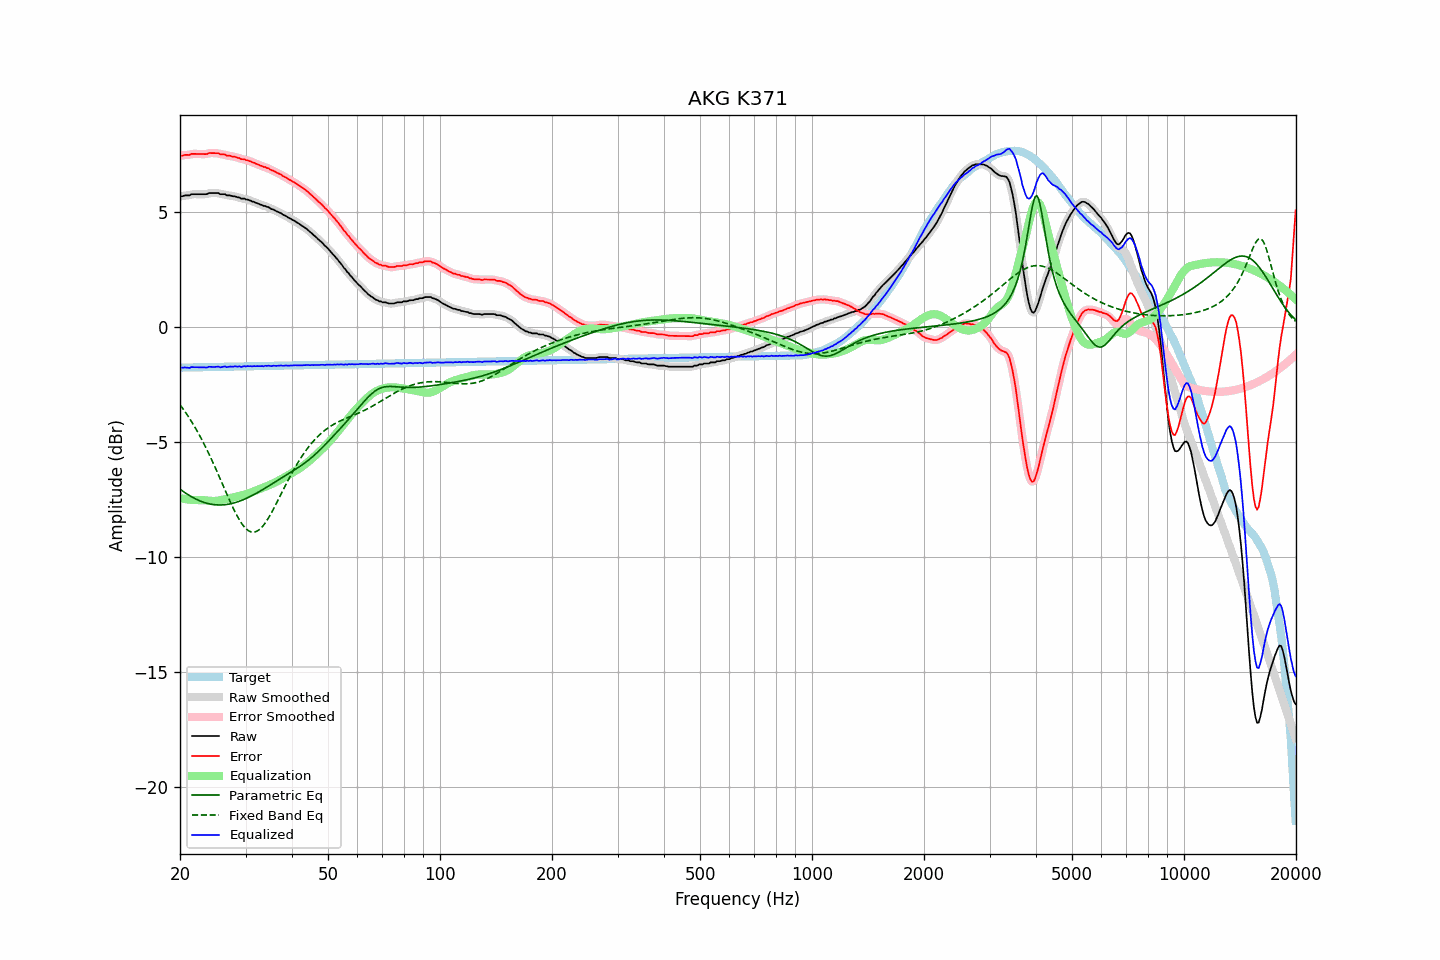

The data file committed next to this chart (first rows):
frequency, raw, error, smoothed, error_smoothed, equalization, parametric_eq, fixed_band_eq, equalized_raw, equalized_smoothed, target
20.00, 5.68, 7.44, 5.67, 7.44, -7.43, -7.05, -3.38, -1.76, -1.76, -1.77
20.20, 5.69, 7.45, 5.69, 7.45, -7.45, -7.10, -3.47, -1.76, -1.76, -1.76
20.40, 5.70, 7.46, 5.70, 7.47, -7.46, -7.15, -3.57, -1.77, -1.76, -1.76
20.61, 5.72, 7.49, 5.72, 7.48, -7.48, -7.20, -3.67, -1.75, -1.76, -1.76
20.81, 5.73, 7.49, 5.72, 7.48, -7.49, -7.24, -3.77, -1.76, -1.77, -1.76
21.02, 5.73, 7.48, 5.73, 7.49, -7.50, -7.29, -3.87, -1.77, -1.77, -1.76
21.23, 5.73, 7.48, 5.74, 7.50, -7.51, -7.33, -3.98, -1.78, -1.76, -1.76
21.44, 5.78, 7.53, 5.76, 7.51, -7.51, -7.37, -4.09, -1.74, -1.75, -1.76
21.66, 5.78, 7.53, 5.77, 7.53, -7.52, -7.41, -4.20, -1.74, -1.75, -1.75
21.87, 5.78, 7.53, 5.78, 7.53, -7.52, -7.45, -4.32, -1.75, -1.74, -1.75
22.09, 5.78, 7.53, 5.78, 7.53, -7.52, -7.48, -4.44, -1.75, -1.75, -1.75
22.31, 5.78, 7.53, 5.78, 7.53, -7.52, -7.52, -4.56, -1.75, -1.75, -1.75
22.54, 5.78, 7.52, 5.78, 7.52, -7.52, -7.55, -4.69, -1.75, -1.75, -1.75
22.76, 5.78, 7.52, 5.78, 7.52, -7.52, -7.58, -4.82, -1.75, -1.75, -1.75
22.99, 5.78, 7.52, 5.77, 7.52, -7.53, -7.60, -4.95, -1.75, -1.75, -1.75
23.22, 5.78, 7.52, 5.77, 7.52, -7.53, -7.63, -5.09, -1.75, -1.76, -1.74
23.45, 5.78, 7.52, 5.78, 7.52, -7.53, -7.65, -5.23, -1.76, -1.75, -1.74
23.69, 5.79, 7.53, 5.80, 7.54, -7.54, -7.67, -5.37, -1.76, -1.75, -1.74
23.92, 5.83, 7.57, 5.81, 7.55, -7.55, -7.68, -5.51, -1.72, -1.74, -1.74
24.16, 5.83, 7.56, 5.82, 7.56, -7.56, -7.70, -5.66, -1.73, -1.73, -1.74
24.40, 5.83, 7.56, 5.83, 7.57, -7.56, -7.71, -5.81, -1.73, -1.73, -1.74
24.65, 5.83, 7.56, 5.83, 7.56, -7.56, -7.72, -5.97, -1.74, -1.74, -1.74
24.89, 5.83, 7.56, 5.83, 7.57, -7.56, -7.73, -6.12, -1.73, -1.73, -1.74
25.14, 5.83, 7.56, 5.82, 7.56, -7.55, -7.73, -6.28, -1.73, -1.73, -1.73
25.39, 5.82, 7.56, 5.81, 7.54, -7.54, -7.74, -6.44, -1.72, -1.73, -1.73
25.65, 5.78, 7.51, 5.79, 7.52, -7.53, -7.74, -6.60, -1.75, -1.74, -1.73
25.91, 5.78, 7.50, 5.78, 7.51, -7.51, -7.73, -6.76, -1.74, -1.73, -1.73
26.16, 5.78, 7.50, 5.77, 7.50, -7.50, -7.73, -6.92, -1.72, -1.73, -1.73
26.43, 5.78, 7.50, 5.76, 7.49, -7.48, -7.72, -7.08, -1.71, -1.73, -1.73
26.69, 5.73, 7.45, 5.74, 7.47, -7.47, -7.71, -7.24, -1.74, -1.73, -1.73
26.96, 5.73, 7.45, 5.73, 7.45, -7.46, -7.70, -7.40, -1.73, -1.73, -1.72
27.23, 5.73, 7.45, 5.71, 7.44, -7.44, -7.69, -7.56, -1.72, -1.73, -1.72
27.50, 5.71, 7.43, 5.71, 7.43, -7.43, -7.68, -7.71, -1.72, -1.72, -1.72
27.77, 5.69, 7.41, 5.69, 7.41, -7.41, -7.66, -7.86, -1.72, -1.72, -1.72
28.05, 5.69, 7.40, 5.68, 7.39, -7.39, -7.64, -8.00, -1.71, -1.72, -1.72
28.33, 5.67, 7.38, 5.66, 7.38, -7.38, -7.62, -8.14, -1.71, -1.71, -1.72
28.62, 5.64, 7.35, 5.64, 7.36, -7.36, -7.60, -8.27, -1.72, -1.71, -1.72
28.90, 5.64, 7.35, 5.62, 7.33, -7.34, -7.57, -8.39, -1.71, -1.72, -1.71
29.19, 5.59, 7.30, 5.60, 7.32, -7.32, -7.54, -8.50, -1.74, -1.72, -1.71
29.48, 5.59, 7.30, 5.59, 7.30, -7.30, -7.52, -8.60, -1.72, -1.72, -1.71
29.78, 5.59, 7.30, 5.57, 7.28, -7.28, -7.49, -8.69, -1.70, -1.71, -1.71
30.08, 5.55, 7.25, 5.56, 7.27, -7.26, -7.46, -8.76, -1.72, -1.70, -1.71
30.38, 5.55, 7.25, 5.54, 7.25, -7.24, -7.42, -8.82, -1.70, -1.70, -1.71
30.68, 5.52, 7.22, 5.51, 7.22, -7.22, -7.39, -8.87, -1.70, -1.70, -1.71
30.99, 5.50, 7.20, 5.49, 7.20, -7.19, -7.36, -8.90, -1.70, -1.70, -1.70
31.30, 5.46, 7.16, 5.46, 7.17, -7.17, -7.32, -8.91, -1.71, -1.70, -1.70
31.61, 5.45, 7.15, 5.44, 7.14, -7.14, -7.28, -8.91, -1.70, -1.70, -1.70
31.93, 5.41, 7.11, 5.41, 7.11, -7.11, -7.24, -8.90, -1.71, -1.70, -1.70
32.24, 5.38, 7.08, 5.38, 7.08, -7.08, -7.21, -8.87, -1.70, -1.70, -1.70
32.57, 5.36, 7.05, 5.36, 7.05, -7.05, -7.17, -8.82, -1.70, -1.70, -1.70
32.89, 5.33, 7.02, 5.33, 7.02, -7.03, -7.13, -8.77, -1.70, -1.70, -1.70
33.22, 5.31, 7.00, 5.30, 7.00, -7.00, -7.09, -8.69, -1.70, -1.70, -1.70
33.55, 5.27, 6.96, 5.28, 6.97, -6.97, -7.04, -8.61, -1.71, -1.70, -1.69
33.89, 5.27, 6.96, 5.26, 6.95, -6.95, -7.00, -8.52, -1.68, -1.69, -1.69
34.23, 5.23, 6.92, 5.23, 6.92, -6.92, -6.96, -8.42, -1.69, -1.68, -1.69
34.57, 5.22, 6.90, 5.20, 6.89, -6.89, -6.92, -8.30, -1.67, -1.68, -1.69
34.92, 5.17, 6.85, 5.17, 6.86, -6.86, -6.87, -8.19, -1.69, -1.69, -1.69
35.27, 5.13, 6.81, 5.14, 6.83, -6.83, -6.83, -8.06, -1.70, -1.69, -1.69
35.62, 5.12, 6.80, 5.10, 6.79, -6.79, -6.79, -7.93, -1.68, -1.69, -1.69
35.97, 5.07, 6.76, 5.07, 6.76, -6.76, -6.74, -7.80, -1.68, -1.69, -1.68
... 635 more rows
